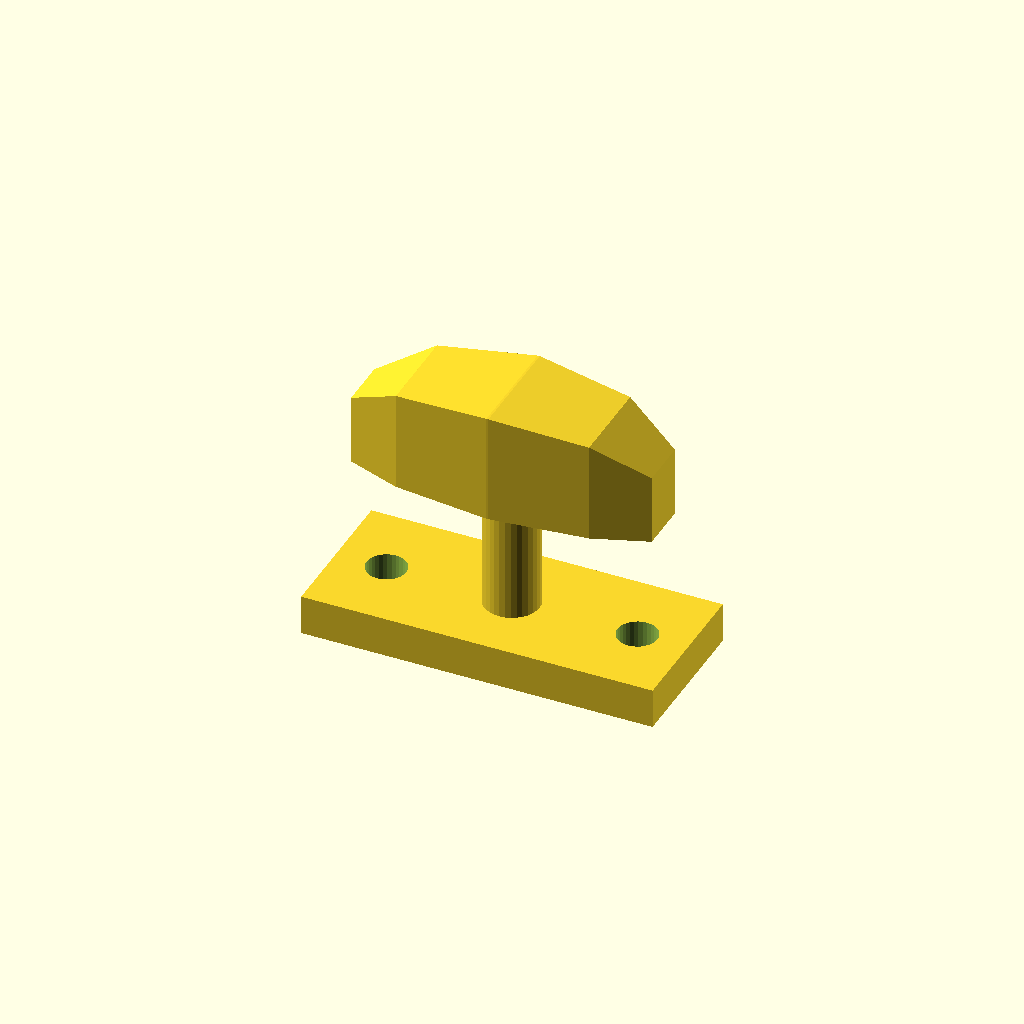
Cell 1: rendered with the file's own defaults.
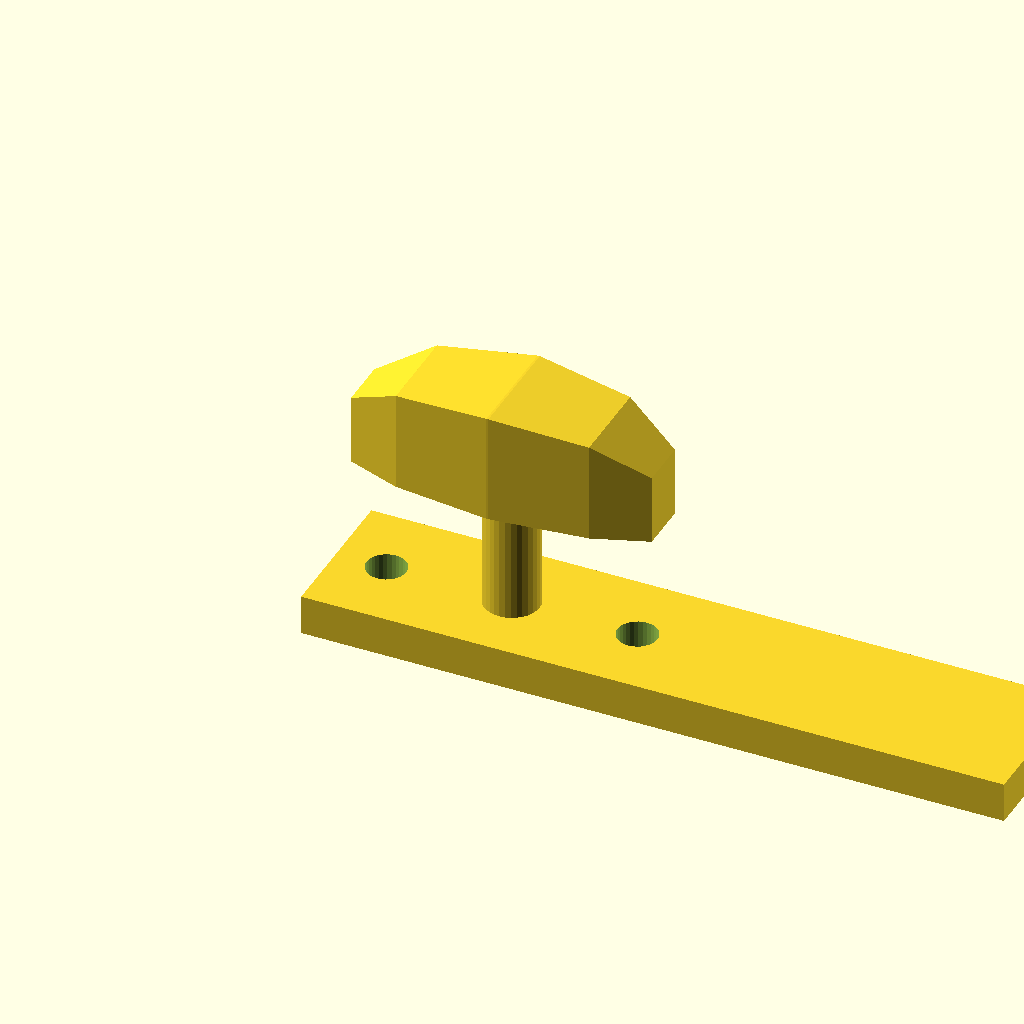
Cell 2: the same model with base_l = 140.
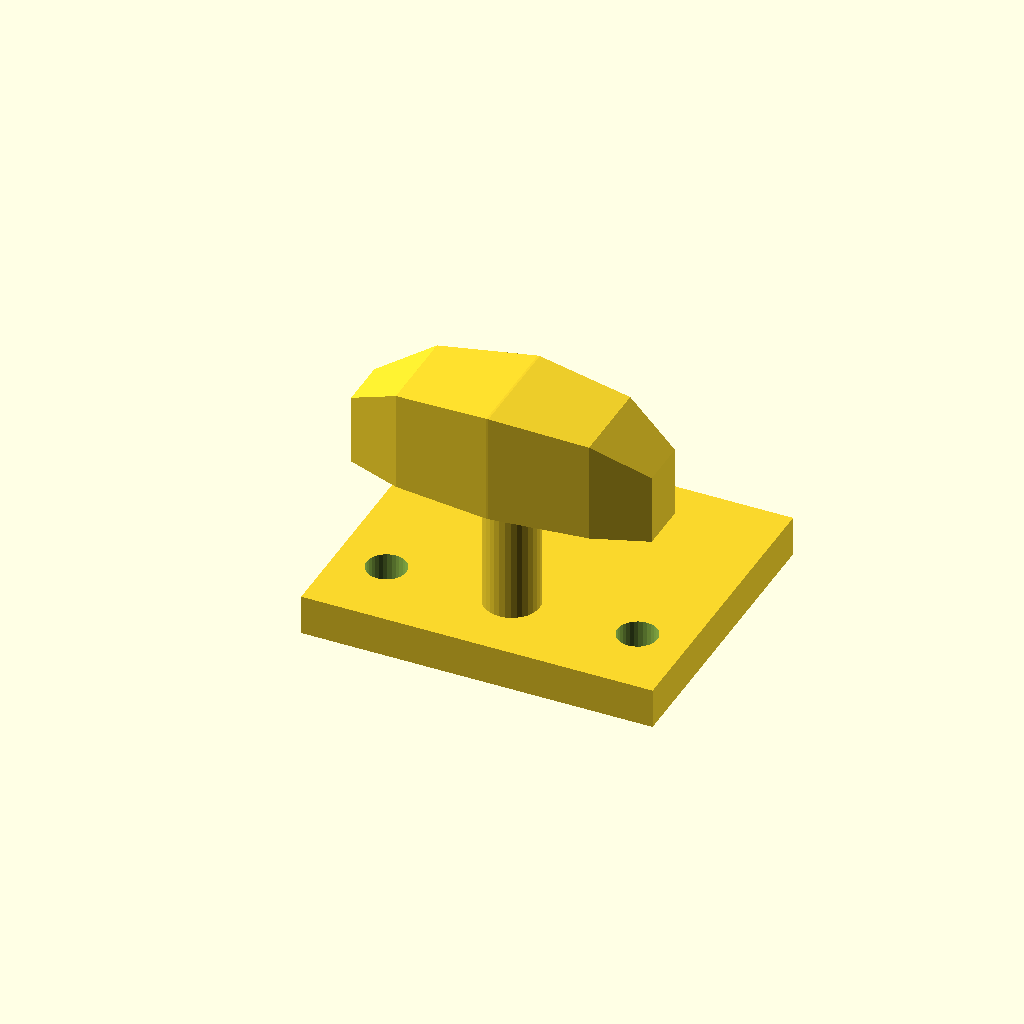
Cell 3: the same model with base_w = 60.
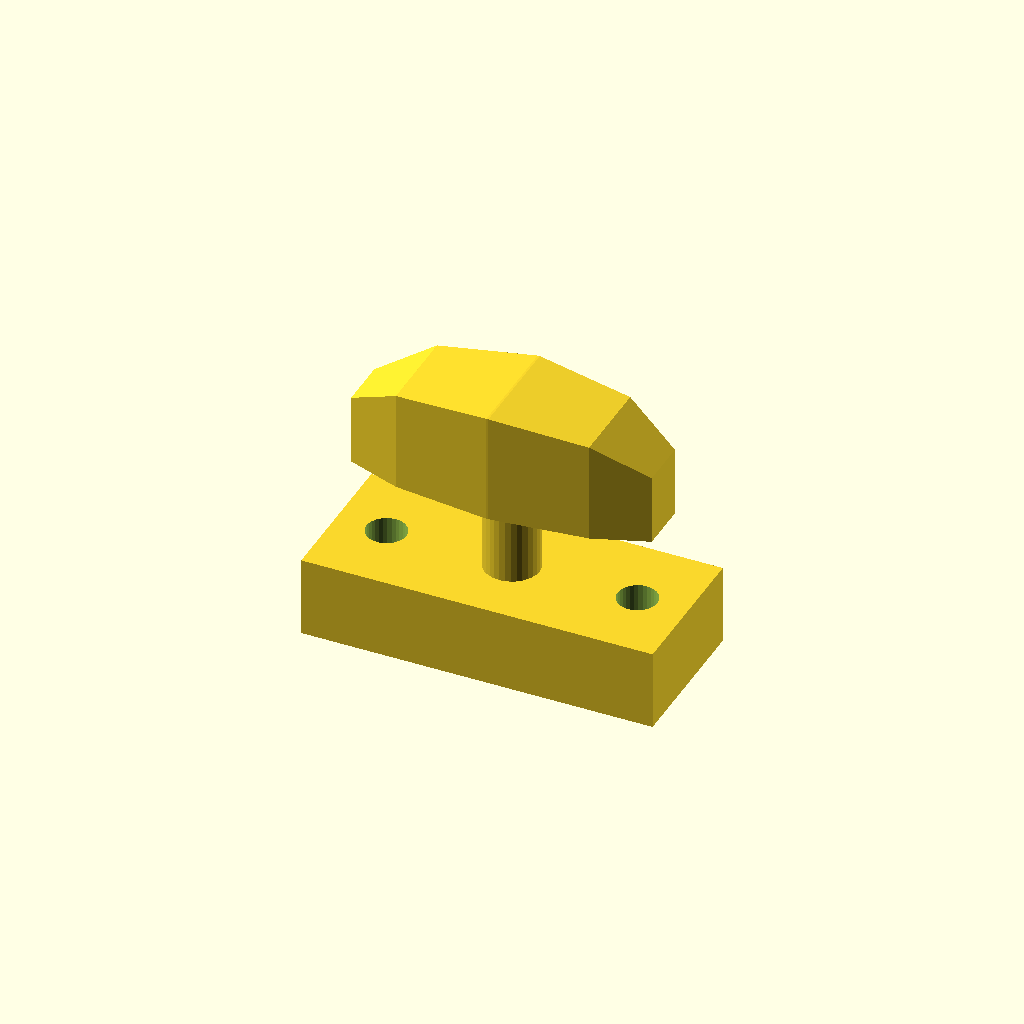
Cell 4 — base_t set to 16, the other parameters unchanged.
One fixed orthographic camera (rotation 55°, 0°, 25°; colour scheme Cornfield) for every cell.
The OpenSCAD source (optional_data/data/gen3/cleats/part_0096.scad):
$fn = 32;

// ----------------------------------------------------------------------
// Boat cleat: 70 mm base, horn 44 mm up
// ----------------------------------------------------------------------

// --- parameters (mm) ---
base_l = 70;              // base length
base_w = 30;              // base width
base_t = 8;               // base thickness
horn_len = 59.5;          // horn length
horn_d = 22;              // horn diameter at the middle
horn_z = 44;              // horn axis height
end_drop = 8;             // how far the horn tips drop
post_d = 11;              // centre post diameter
holes_d = 7.94;           // fixing holes
hole_x = 25;              // fixing hole spacing

difference() {
  union() {
    translate([-35, -15, 0]) cube([base_l, base_w, base_t]);
    /* centre post, sunk 1 mm into the base */
    translate([0, 0, 7]) cylinder(h = 37, d = post_d);
    /* horn: a hull chain of boxes, full in the middle and lighter at the tips */
    hull() {
      translate([-29.75, -4.95, 33]) cube([0.4, 9.9, 14], center = false);
      translate([-19.04, -8.8, 33]) cube([0.4, 17.6, 20], center = false);
    }
    hull() {
      translate([-19.04, -8.8, 33]) cube([0.4, 17.6, 20], center = false);
      translate([0, -11, 33]) cube([0.4, 22, 22], center = false);
    }
    hull() {
      translate([0, -11, 33]) cube([0.4, 22, 22], center = false);
      translate([19.04, -8.8, 33]) cube([0.4, 17.6, 20], center = false);
    }
    hull() {
      translate([19.04, -8.8, 33]) cube([0.4, 17.6, 20], center = false);
      translate([29.75, -4.95, 33]) cube([0.4, 9.9, 14], center = false);
    }
  }
  translate([-25, 0, -2.5]) cylinder(h = base_t + 5, d = holes_d);
  translate([25, 0, -2.5]) cylinder(h = base_t + 5, d = holes_d);
}
Customizer parameters (derived from the source; name, type, default, range or options):
base_l: number, default 70
base_w: number, default 30
base_t: number, default 8
horn_len: number, default 59.5
horn_d: number, default 22
horn_z: number, default 44
end_drop: number, default 8
post_d: number, default 11
holes_d: number, default 7.94
hole_x: number, default 25
